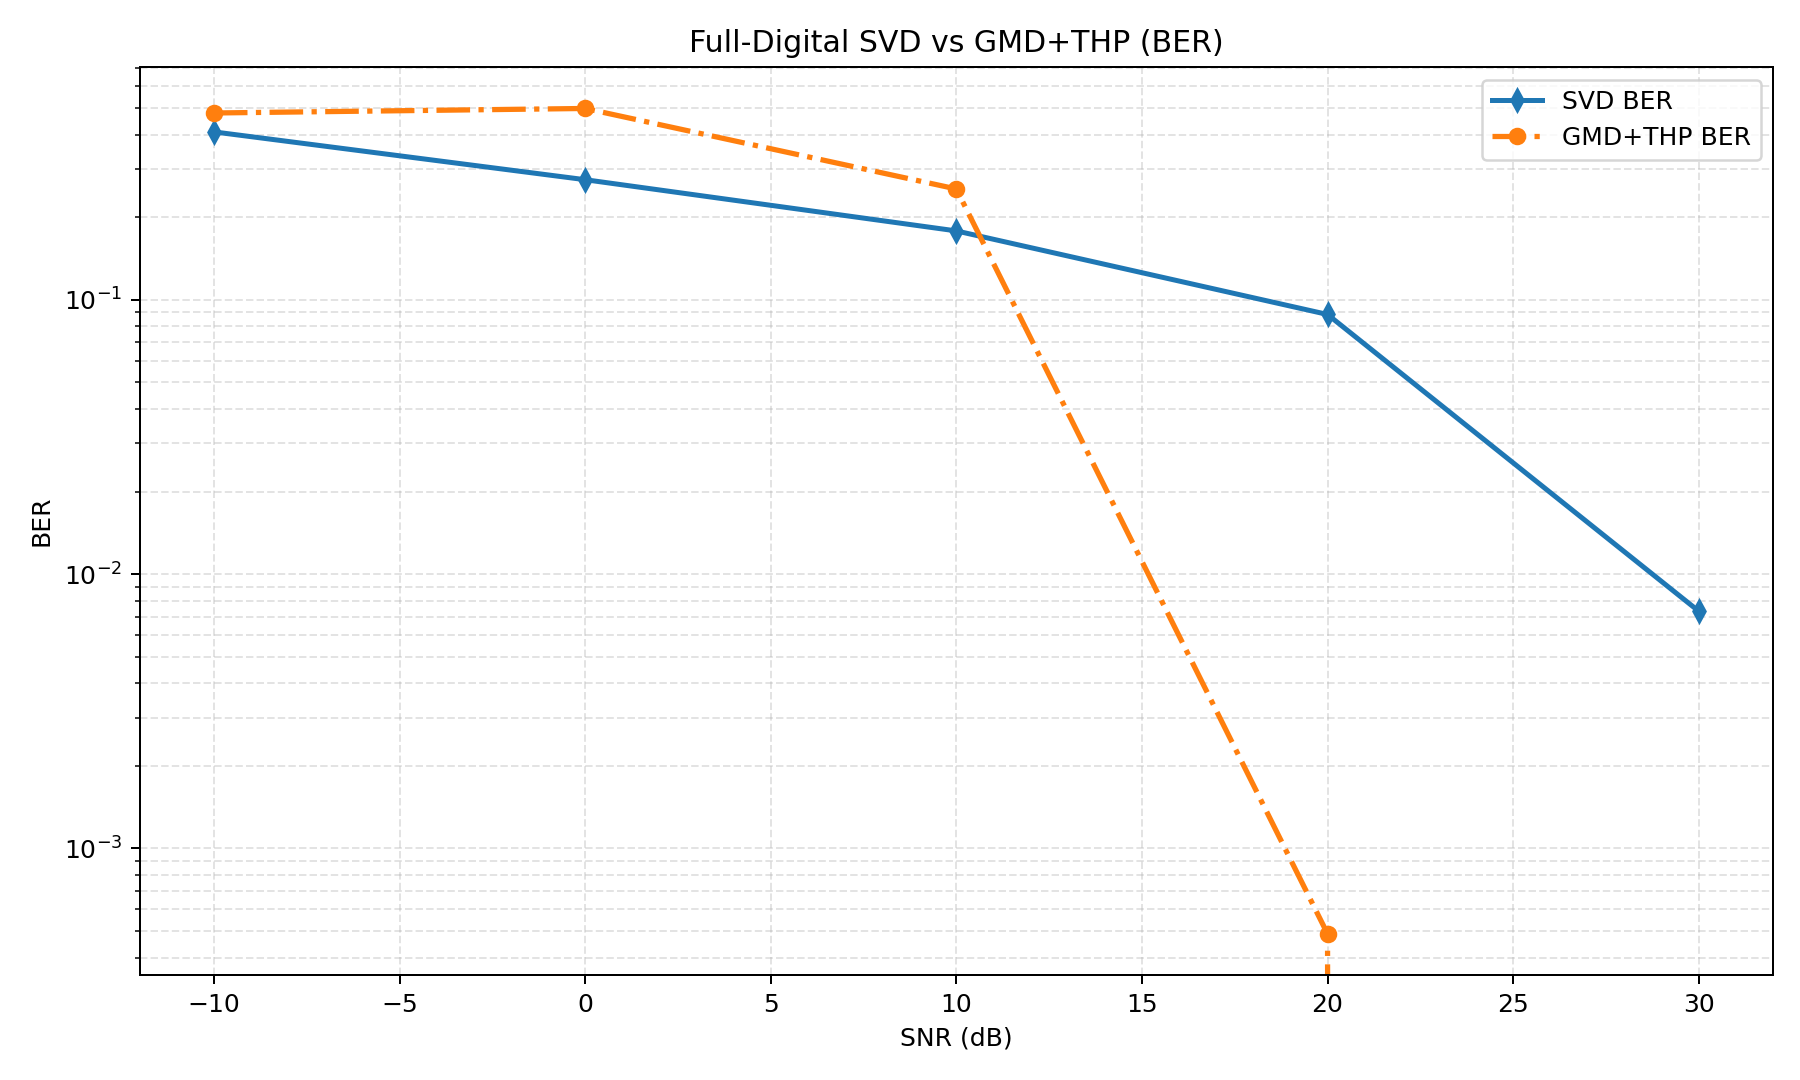

The data file committed next to this chart (first rows):
snr_db, avg_svd, avg_gmd_thp, gain_gmd_thp_vs_svd, avg_svd_ber, avg_gmd_thp_ber, avg_svd_leakage, avg_gmd_thp_leakage
-10.0, 1.204, 0.009616, -1.194, 0.4092, 0.4795, 0.0, 0.0
0.0, 5.409, 0.007798, -5.402, 0.2739, 0.498, 0.0, 0.0
10.0, 8.833, 4.31, -4.523, 0.1782, 0.2534, 0.0, 0.0
20.0, 12.01, 15.98, 3.97, 0.08838, 0.0004883, 0.0, 0.0
30.0, 15.56, 16.0, 0.4433, 0.007324, 0.0, 0.0, 0.0
